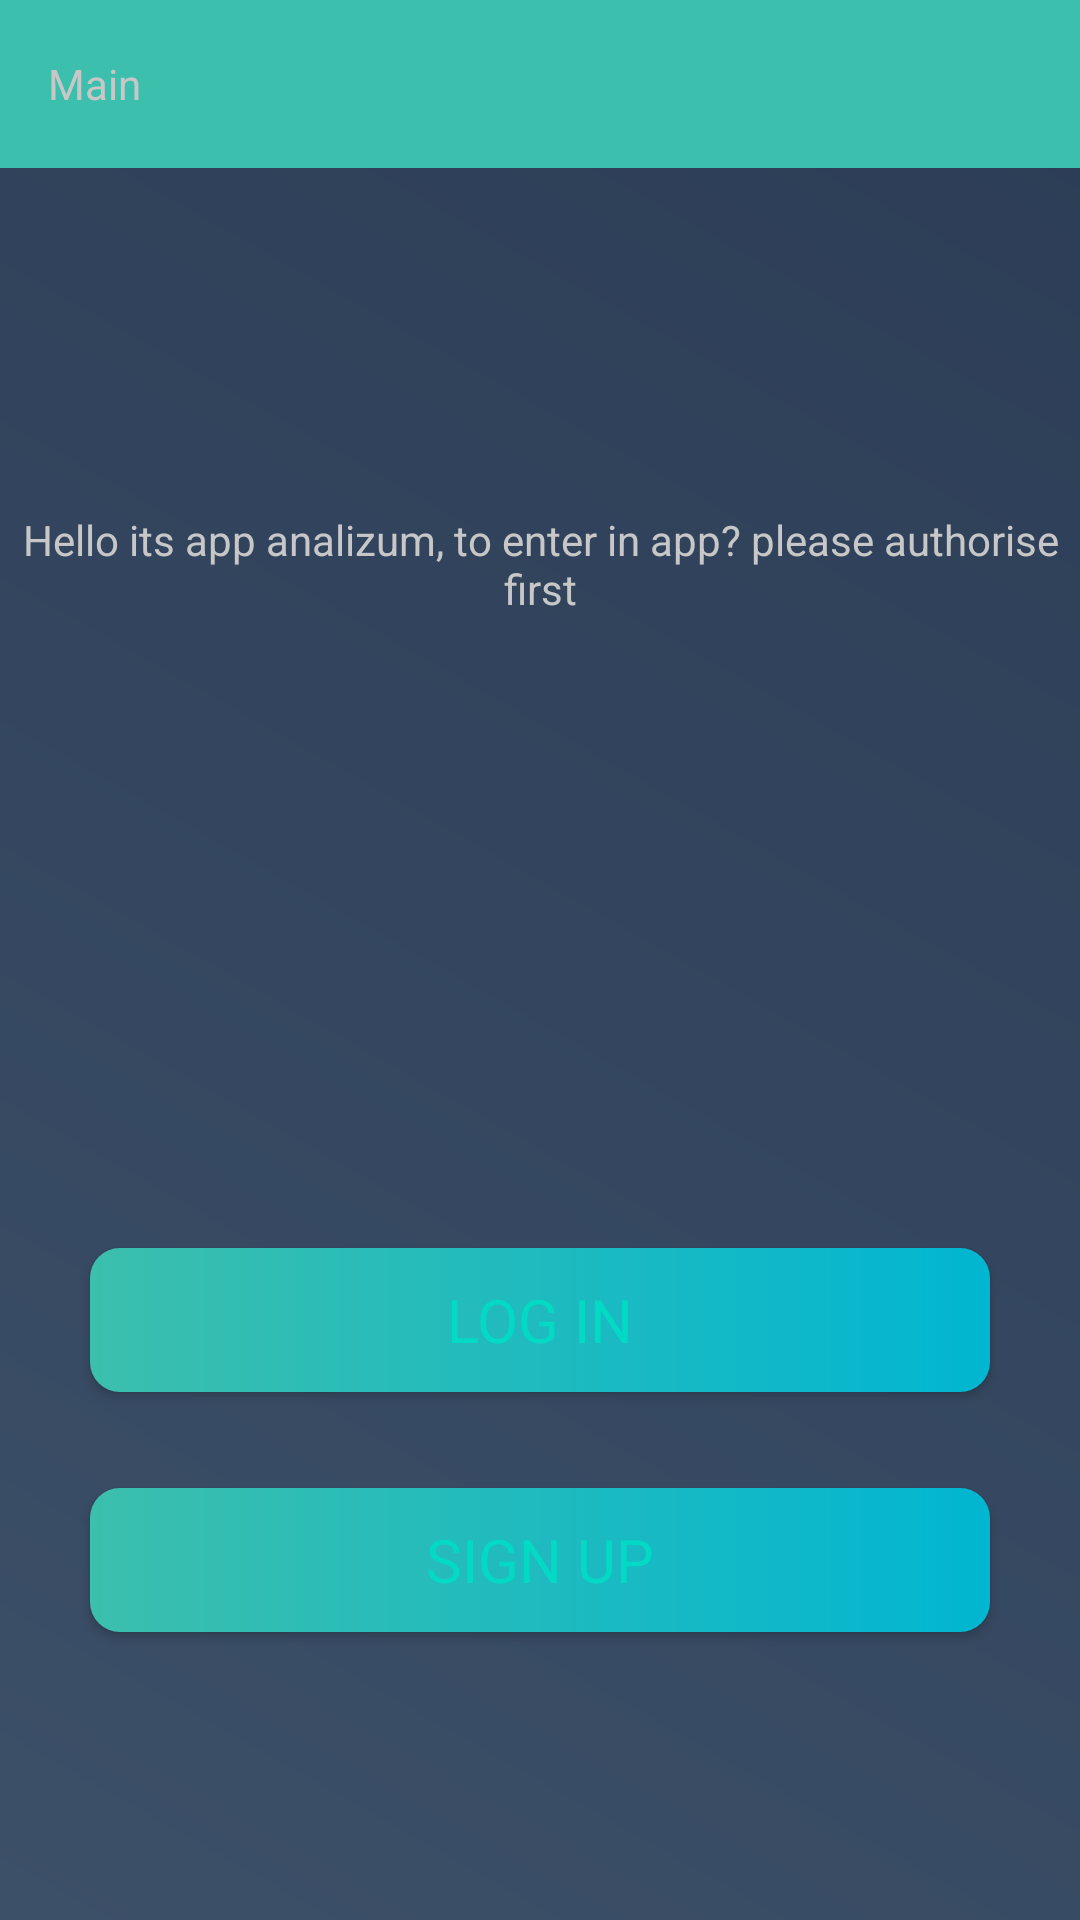

Reconstruct the res/layout file that produces this screen, plus the resources it refers to.
<!-- AndroidManifest.xml: application theme AppTheme -->
<!-- res/layout/fragment_main.xml -->
<?xml version="1.0" encoding="utf-8"?>
<androidx.constraintlayout.widget.ConstraintLayout xmlns:android="http://schemas.android.com/apk/res/android"
    xmlns:app="http://schemas.android.com/apk/res-auto"
    android:layout_width="match_parent"
    android:layout_height="match_parent"
    android:background="@drawable/layout_background_for_authentication">

    <com.google.android.material.appbar.AppBarLayout
        android:id="@+id/app_bar_layout_welcome_fragment"
        android:layout_width="0dp"
        android:layout_height="wrap_content"
        app:layout_constraintEnd_toEndOf="parent"
        app:layout_constraintStart_toStartOf="parent"
        app:layout_constraintTop_toTopOf="parent">

        <androidx.appcompat.widget.Toolbar
            android:id="@+id/main_toolbar"
            style="@style/AppToolbar"
            android:layout_width="match_parent"
            android:layout_height="wrap_content"
            android:minHeight="?attr/actionBarSize"

            app:layout_constraintEnd_toEndOf="parent"
            app:layout_constraintStart_toStartOf="parent"
            app:layout_constraintTop_toTopOf="parent"

            app:title="@string/title_main_page"
            app:titleTextAppearance="@style/ToolbarTitle"
            app:titleTextColor="@color/grey_c7c7c7" />

    </com.google.android.material.appbar.AppBarLayout>


    <Button
        android:id="@+id/sign_in_button"
        style="@style/AppButton"
        android:layout_width="match_parent"
        android:layout_height="wrap_content"
        android:layout_marginHorizontal="@dimen/horizontal_margin_of_button_in_authentication_pages"
        android:layout_marginTop="@dimen/margin_at_top_of_button_in_auth_page"
        android:layout_marginBottom="@dimen/distance_between_button_and_text_view_in_auth_page"
        android:text="@string/sign_in_button_text"
        android:textAllCaps="true"
        android:textSize="@dimen/button_font_size"
        app:backgroundTint="@null"
        app:layout_constraintBottom_toTopOf="@id/sign_up_button"
        app:layout_constraintLeft_toLeftOf="parent"
        app:layout_constraintRight_toRightOf="parent"
        app:layout_constraintTop_toTopOf="@+id/guideline2"
        app:layout_constraintVertical_chainStyle="packed" />

    <Button
        android:id="@+id/sign_up_button"
        style="@style/AppButton"
        android:layout_width="match_parent"
        android:layout_height="wrap_content"
        android:layout_marginHorizontal="@dimen/horizontal_margin_of_button_in_authentication_pages"

        android:layout_marginTop="@dimen/margin_at_top_of_button_in_auth_page"
        android:layout_marginBottom="@dimen/distance_between_button_and_text_view_in_auth_page"
        android:text="@string/sign_up_button_text"
        android:textAllCaps="true"
        android:textSize="@dimen/button_font_size"
        app:backgroundTint="@null"
        app:layout_constraintBottom_toBottomOf="parent"
        app:layout_constraintEnd_toEndOf="parent"


        app:layout_constraintStart_toStartOf="parent"
        app:layout_constraintTop_toBottomOf="@id/sign_in_button" />

    <TextView
        android:id="@+id/textView"
        android:layout_width="wrap_content"
        android:layout_height="wrap_content"

        android:text="@string/main_page_text"
        android:textAlignment="center"
        android:textColor="@color/grey_c7c7c7"
        app:layout_constraintBottom_toTopOf="@+id/guideline2"
        app:layout_constraintEnd_toEndOf="parent"

        app:layout_constraintStart_toStartOf="parent"
        app:layout_constraintTop_toBottomOf="@+id/app_bar_layout_welcome_fragment" />

    <androidx.constraintlayout.widget.Guideline
        android:id="@+id/guideline2"
        android:layout_width="wrap_content"
        android:layout_height="wrap_content"
        android:orientation="horizontal"
        app:layout_constraintGuide_percent="0.5" />


</androidx.constraintlayout.widget.ConstraintLayout>
<!-- resources referenced by this layout -->
<resources>
  <color name="grey_c7c7c7">#c7c7c7</color>
  <dimen name="button_font_size">20sp</dimen>
  <dimen name="distance_between_button_and_text_view_in_auth_page">16dp</dimen>
  <dimen name="horizontal_margin_of_button_in_authentication_pages">30dp</dimen>
  <dimen name="margin_at_top_of_button_in_auth_page">16dp</dimen>
  <!-- drawable layout_background_for_authentication (drawable) -->
  <?xml version="1.0" encoding="utf-8"?>
  <shape xmlns:android="http://schemas.android.com/apk/res/android"
      android:shape = "rectangle">
  
      <gradient
          android:startColor="@color/firstBackgroundColor"
          android:endColor="@color/secondBackgroundColor"
          android:angle="45"/>
  
  
  </shape>
  <string name="main_page_text">Hello its app analizum, to enter in app? please authorise first</string>
  <string name="sign_in_button_text">Log in</string>
  <string name="sign_up_button_text">Sign up</string>
  <string name="title_main_page">Main</string>
  <style name="AppButton" parent="Theme.MaterialComponents.Light">
          <item name="android:background">@drawable/button_style</item>
      </style>
  <style name="AppTheme" parent="Theme.MaterialComponents.Light.NoActionBar">
          
          <item name="colorPrimary">@color/colorPrimary</item>
          <item name="colorPrimaryDark">@color/colorPrimaryDark</item>
          <item name="colorAccent">@color/colorAccent</item>
          <item name="boxStrokeColor">@color/grey_c7c7c7</item>
          <item name="android:textColor">@color/colorAccent</item>
          <item name="android:textColorHint">@color/black_overlay</item>
      </style>
  <color name="firstBackgroundColor">#3C5068</color>
  <color name="secondBackgroundColor">#2C3C56</color>
  <!-- drawable button_style (drawable) -->
  <?xml version="1.0" encoding="utf-8"?>
  <shape xmlns:android="http://schemas.android.com/apk/res/android"
      android:shape="rectangle"
      >
  
      <gradient
          android:endColor="@color/buttonSecondColor"
          android:startColor="@color/buttonFirstColor" />
      <corners android:radius="@dimen/button_corner_radius" />
  
  
  </shape>
  <color name="colorPrimary">#3CBFAD</color>
  <color name="colorPrimaryDark">#2EB8B1</color>
  <color name="colorAccent">#03DAC5</color>
  <color name="black_overlay">#100D0D</color>
  <color name="buttonSecondColor">#01B6D1</color>
  <color name="buttonFirstColor">#3CBFAD</color>
  <dimen name="button_corner_radius">10dp</dimen>
</resources>
